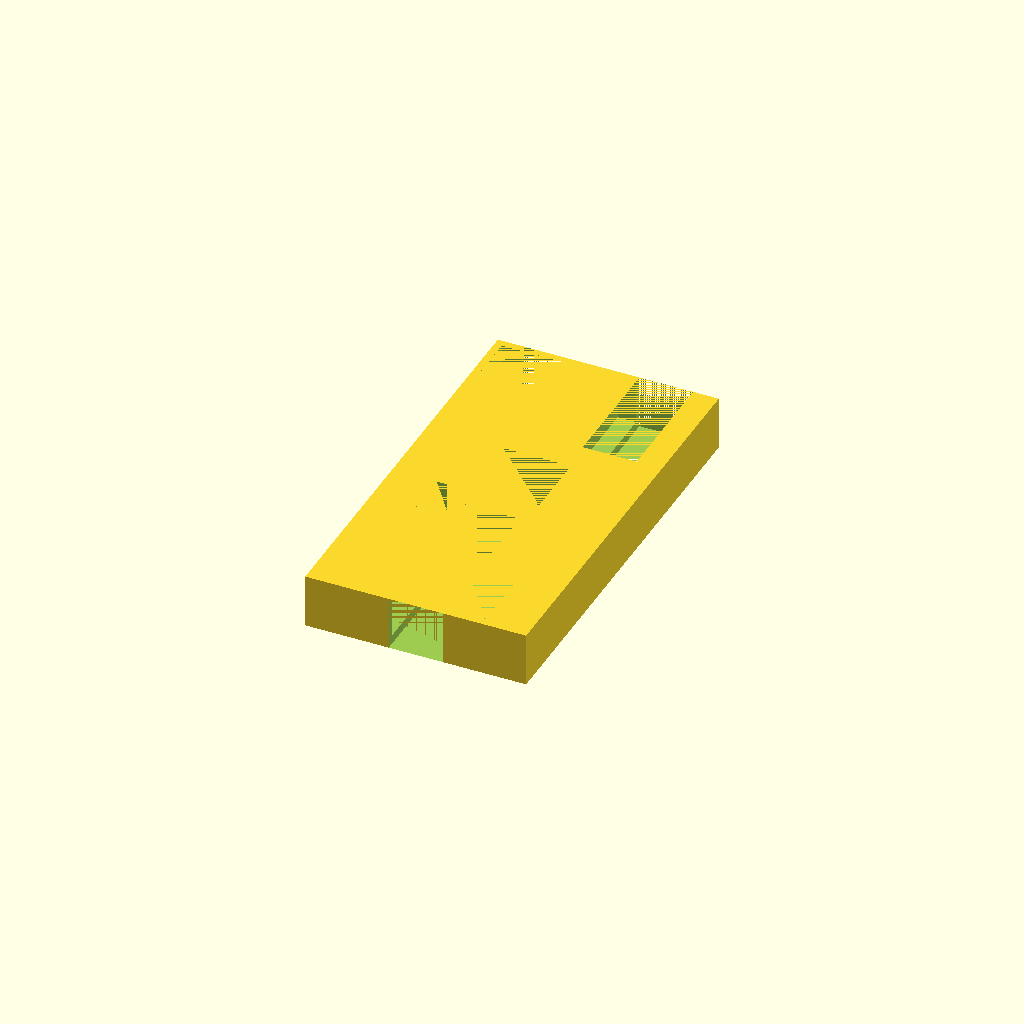
Cell 1 — every parameter at its default value.
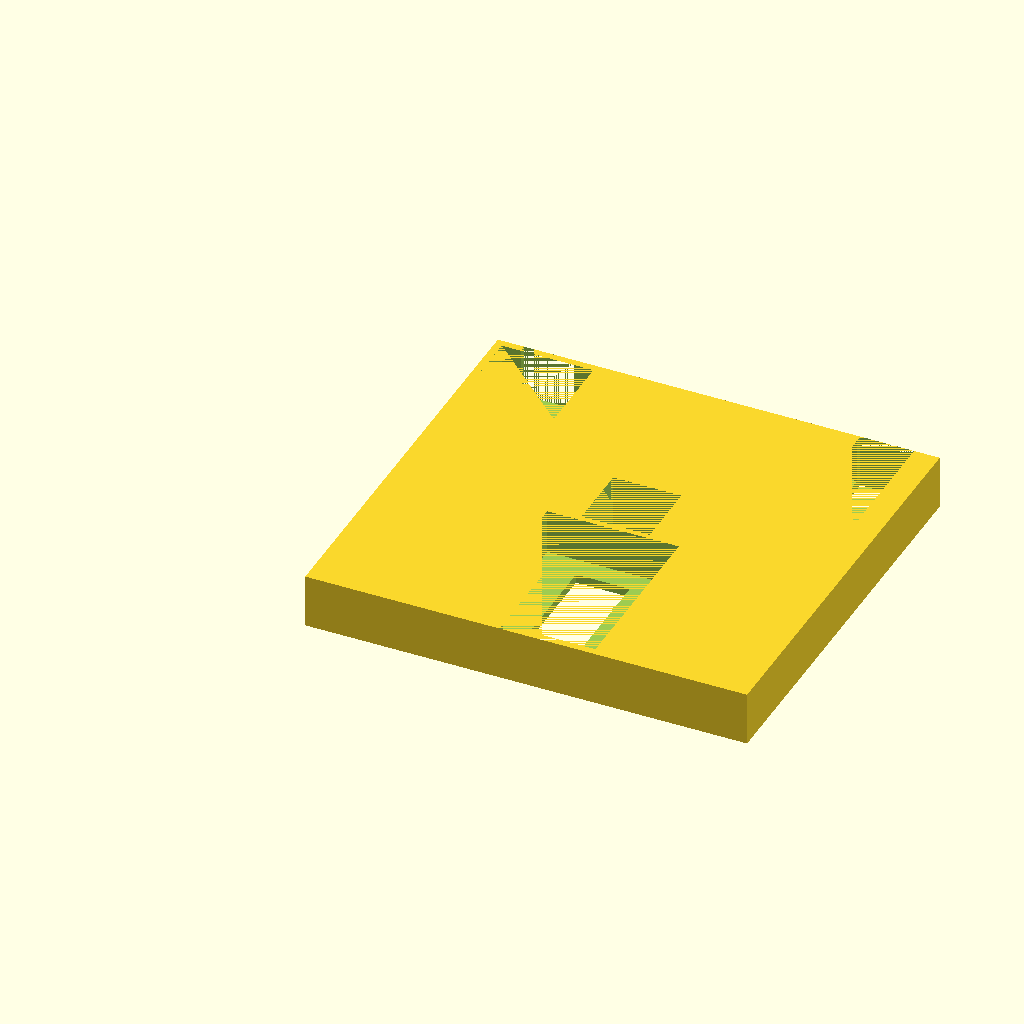
Cell 2: the same model with length = 123.
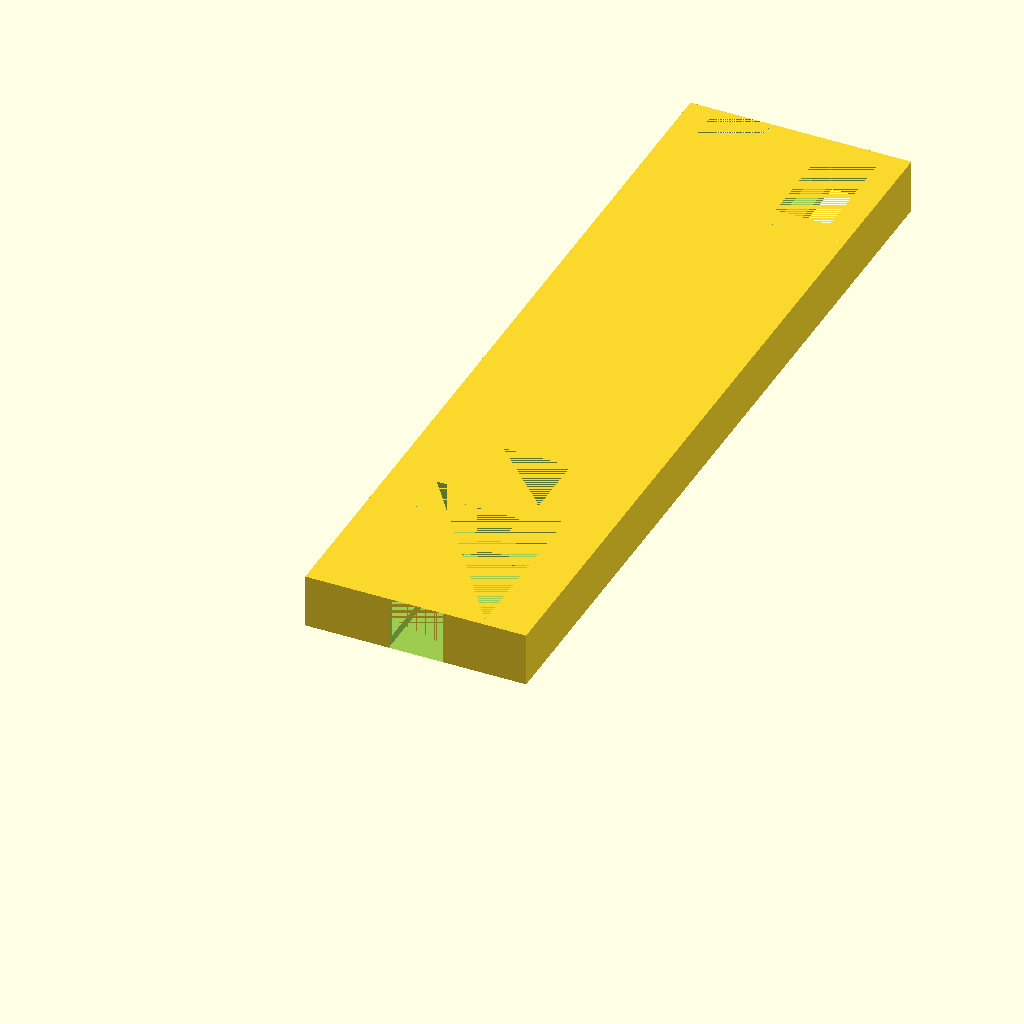
Cell 3: the same model with width = 230.
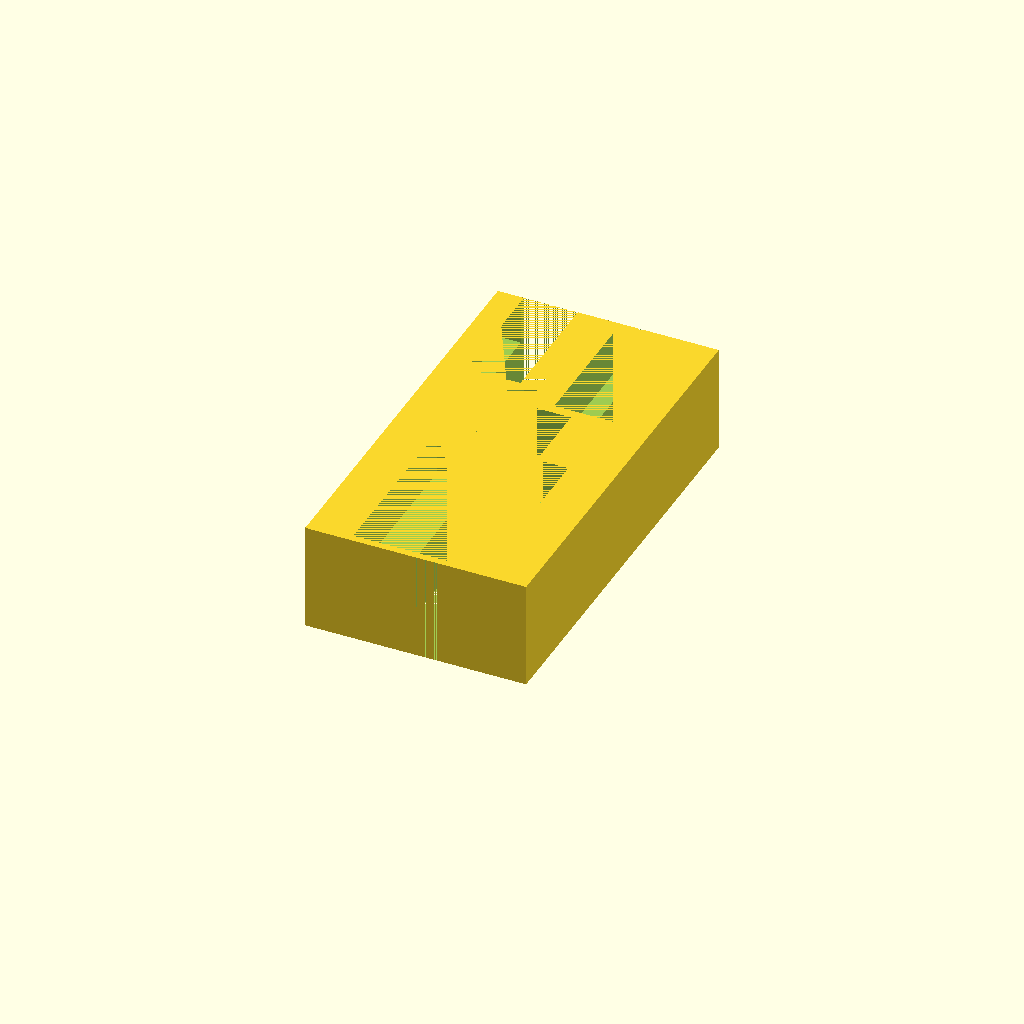
Cell 4 — height set to 30, the other parameters unchanged.
All cells are drawn from one camera (rotation 55°, 0°, 25°, orthographic, colour scheme Cornfield), so only the parameter changes between them.
The OpenSCAD source (GloomhavenArcherBox.scad):
length = 61.5;
width = 115;
height = 15;

//Based on magnet size:
magnetBaseInnerDiameter = 19;
magnetHeight = 4.0;

//inox archer x 6, 49.37 x 36.16, base 24.49
//bandit archer x 6, 37.31 x 24.54, base fullish
//city archer x 6, 36.84 x 24.22, base 22.97
//single token 2.0
magnetOffset = 49.37;
largeTokenWidth = 49.37 + .5;
largeTokenLength = 36.16 + .5;
largeTokenHeight = 12 + .5;
largeTokenSquareLipWidthRemainder = largeTokenLength - 15;
largeTokenSquareLipLengthRemainder = 4;

smallToken1Width = 37.31 + 1;
smallToken1Length = 24.54 + 1;
smallToken1Height = 12 + .5;
smallToken1SquareLipWidthRemainder = smallToken1Length - 15;
smallToken1SquareLipLengthRemainder = 4;

smallToken2Width = 36.84 + 1;
smallToken2Length = 24.22 + 1;
smallToken2Height = 12 + .5;
smallToken2SquareLipWidthRemainder = smallToken2Length - 15;
smallToken2SquareLipLengthRemainder = 4;

spaceBetweenCircles = 2;
wallThickness = spaceBetweenCircles;



difference(){
    cube([length, width, height]);


//----------------------------------
translate(
        [
            length/2 - largeTokenLength/2,
            wallThickness,
            height - largeTokenHeight
        ])
        cube([largeTokenLength,largeTokenWidth, largeTokenHeight]);
    translate([
        length/2 - (largeTokenLength - largeTokenSquareLipWidthRemainder)/2,
        0,
        0])
        cube([
            largeTokenLength - largeTokenSquareLipWidthRemainder,
            largeTokenWidth - largeTokenSquareLipLengthRemainder,
            height]);

            
//---------------------------------------------------------------------
    
    translate(
        [
            wallThickness,
            width - (wallThickness + smallToken1Width),
            height - smallToken1Height
        ])
        cube([smallToken1Length,smallToken1Width, smallToken1Height]);
    translate([
        wallThickness + smallToken1SquareLipWidthRemainder/2,
        width - (smallToken1Width - smallToken1SquareLipLengthRemainder),
        0])
        cube([
            smallToken1Length - smallToken1SquareLipWidthRemainder,
            smallToken1Width - smallToken1SquareLipLengthRemainder,
            height]);

    translate(
        [
            length - (wallThickness + smallToken2Length),
            width - (wallThickness + smallToken2Width),
            height - smallToken2Height
        ])
        cube([smallToken2Length,smallToken2Width, smallToken2Height]);
    translate([
        length - (wallThickness + smallToken2Length) + smallToken2SquareLipWidthRemainder/2,
        width - (smallToken2Width - smallToken2SquareLipLengthRemainder),
        0])
        cube([
            smallToken2Length - smallToken2SquareLipWidthRemainder,
            smallToken2Width - smallToken2SquareLipLengthRemainder,
            height]);       

//----------------------------------------
   
    translate([length/2 - magnetBaseInnerDiameter/2, magnetOffset + wallThickness * 2, 0])
        cube([magnetBaseInnerDiameter, magnetBaseInnerDiameter, height]);
        

}
Customizer parameters (derived from the source; name, type, default, range or options):
length: number, default 61.5
width: number, default 115
height: number, default 15
magnetBaseInnerDiameter: number, default 19
magnetHeight: number, default 4
magnetOffset: number, default 49.37
largeTokenSquareLipLengthRemainder: number, default 4
smallToken1SquareLipLengthRemainder: number, default 4
smallToken2SquareLipLengthRemainder: number, default 4
spaceBetweenCircles: number, default 2
